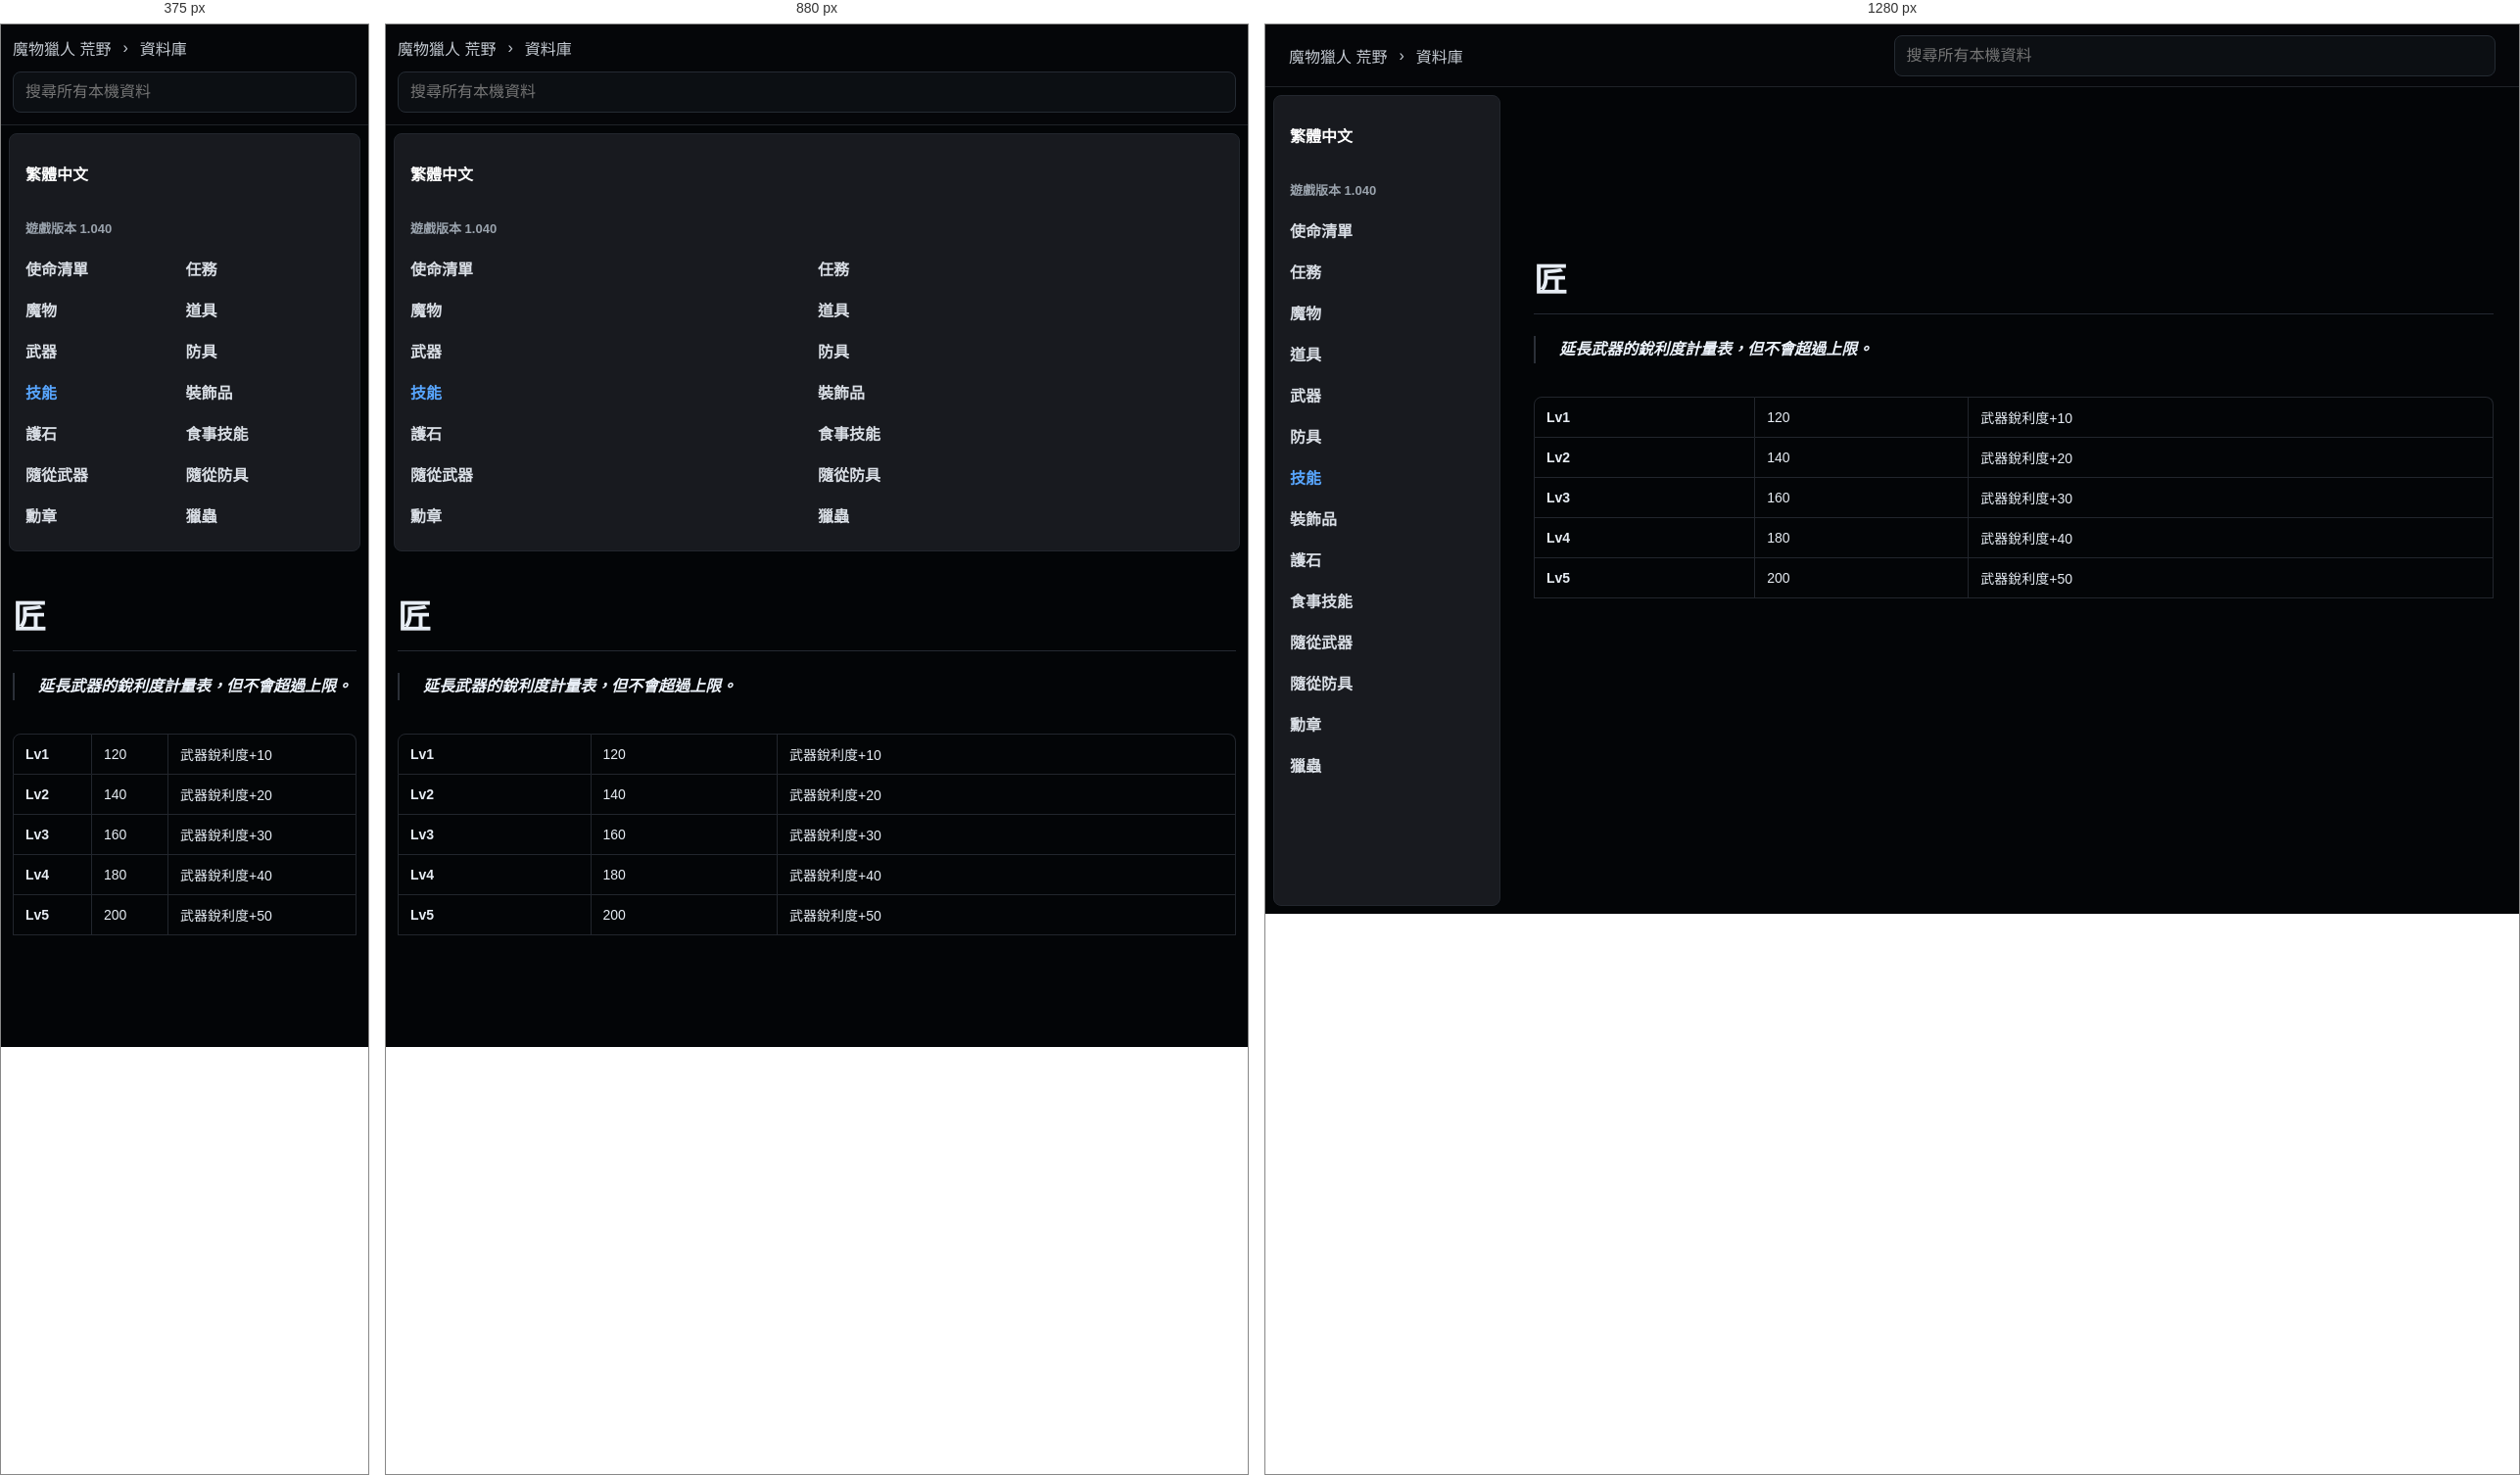
Rendered at 375 px, 880 px and 1280 px, left to right.

<!-- file: jiang.html -->
<!doctype html>
<html lang="zh-Hant">
  <head>
    <meta charset="utf-8">
    <meta name="viewport" content="width=device-width, initial-scale=1">
    <title>匠 | 荒野資料庫</title>
    <link rel="stylesheet" href="../../styles.css">
  </head>
  <body class="k-page">
    <header class="k-top">
      <div class="k-crumbs">
        <a href="../../index.html">魔物獵人 荒野</a>
        <span>›</span>
        <a href="../../database.html">資料庫</a>
      </div>
      <div class="k-global-search" data-search-root="../../">
        <input type="search" placeholder="搜尋所有本機資料" autocomplete="off" data-global-search-input>
        <div class="k-search-results" data-global-search-results hidden></div>
      </div>
    </header>
    <div class="k-shell">
      <aside class="k-sidebar">
        <div class="lang-badge">繁體中文</div>
        <div class="version">遊戲版本 1.040</div>
        <nav><a class="" href="../../database-missions.html">使命清單</a><a class="" href="../../database-quests.html">任務</a><a class="" href="../../database-monsters.html">魔物</a><a class="" href="../../database-items.html">道具</a><a class="" href="../../database-weapons.html">武器</a><a class="" href="../../database-armor.html">防具</a><a class="active" href="../../database-skills.html">技能</a><a class="" href="../../database-decorations.html">裝飾品</a><a class="" href="../../database-charms.html">護石</a><a class="" href="../../database-food-skills.html">食事技能</a><a class="" href="../../database-palico-weapons.html">隨從武器</a><a class="" href="../../database-palico-armor.html">隨從防具</a><a class="" href="../../database-awards.html">勳章</a><a class="" href="../../database-kinsects.html">獵蟲</a></nav>
      </aside>
      <main class="k-content">
          <article class="k-detail">
            <h1>匠</h1>
            <div class="k-quotes"><blockquote>延長武器的銳利度計量表，但不會超過上限。</blockquote></div><section class="k-section"><div class="table-wrap"><table class="k-table wide"><tbody><tr><td>Lv1</td><td>120</td><td>武器銳利度+10</td></tr><tr><td>Lv2</td><td>140</td><td>武器銳利度+20</td></tr><tr><td>Lv3</td><td>160</td><td>武器銳利度+30</td></tr><tr><td>Lv4</td><td>180</td><td>武器銳利度+40</td></tr><tr><td>Lv5</td><td>200</td><td>武器銳利度+50</td></tr></tbody></table></div></section>
          </article>
        </main>
    </div>
    <script src="../../app.js" defer></script>
  </body>
</html>


/* @media block from styles.css */
@media (max-width: 860px) {
  .topbar,
  .section-heading,
  .filters {
    align-items: stretch;
    flex-direction: column;
  }

  .topbar {
    justify-content: flex-start;
    min-height: 0;
    gap: 12px;
    padding: 12px 0;
  }

  .nav-links {
    overflow-x: auto;
    padding-bottom: 8px;
  }

  .hero {
    min-height: auto;
    grid-template-columns: 1fr;
    padding-top: 36px;
  }

  .field-map {
    min-height: 300px;
  }

  .quick-links,
  .guide-columns,
  .record-form,
  .sync-grid,
  .bow-guide-shell {
    grid-template-columns: 1fr;
  }

  .native-guide-head {
    align-items: stretch;
    flex-direction: column;
  }

  .wide {
    grid-column: auto;
  }

  .compact-search {
    max-width: none;
  }
}

/* @media block from styles.css */
@media (max-width: 860px) {
  .topbar .k-global-search {
    flex: 0 1 auto;
    max-width: none;
  }
}

/* @media block from styles.css */
@media (max-width: 900px) {
  .home-hero,
  .hero {
    grid-template-columns: 1fr;
  }

  .monster-showcase {
    width: 100%;
  }

  .showcase-grid {
    grid-template-columns: repeat(2, minmax(0, 1fr));
  }

  .k-top {
    align-items: stretch;
    flex-direction: column;
    padding: 12px;
  }

  .k-crumbs {
    min-width: 0;
  }

  .k-global-search {
    width: 100%;
  }

  .k-search-results {
    left: 0;
    right: auto;
    width: 100%;
  }

  .k-shell {
    grid-template-columns: 1fr;
  }

  .k-sidebar {
    position: static;
    height: auto;
  }

  .k-sidebar nav {
    grid-template-columns: repeat(2, minmax(0, 1fr));
  }

  .k-content {
    width: min(100% - 24px, 980px);
    margin-top: 32px;
  }

  .k-monsters-page .k-content {
    width: min(100% - 24px, 980px);
    margin-top: 32px;
  }

  .k-index-grid,
  .k-link-grid {
    grid-template-columns: 1fr;
  }

  .k-monsters-page .k-table tbody {
    grid-template-columns: 1fr;
  }

  .k-monster-hero {
    grid-template-columns: 1fr;
  }

  .k-monster-portrait {
    width: 124px;
    height: 124px;
  }
}